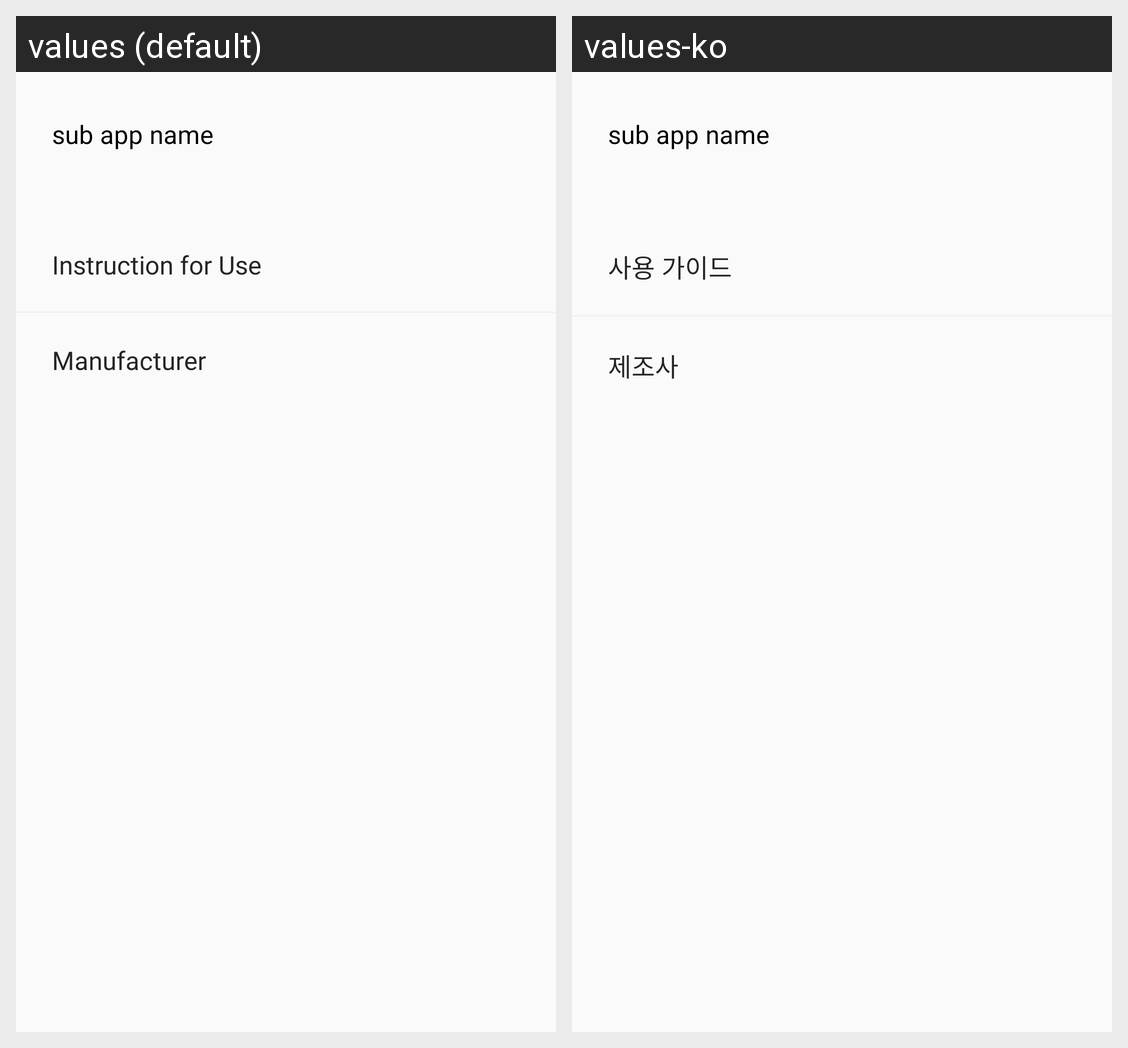

Here is an Android app screen in its default locale and in the app's own translations. Write out the translated-string differences for the strings that appear on this screen.
Android screen res/layout/shealth_monitor_about_sub_app_view.xml rendered under 2 locales, left to right: values (default), values-ko. Device: Nexus 5 (rendered at 1080×1920; each locale shown at half size, 540×960, under a caption strip naming it); theme AppTheme.
Strings drawn on this screen, with the default value and each locale's value (text and hints the layout hard-codes, and strings that could not be matched under every locale, appear in the picture but are not listed):

home_about_instruction_for_use
  values: Instruction for Use
  values-ko: 사용 가이드

home_about_manufacturer
  values: Manufacturer
  values-ko: 제조사
